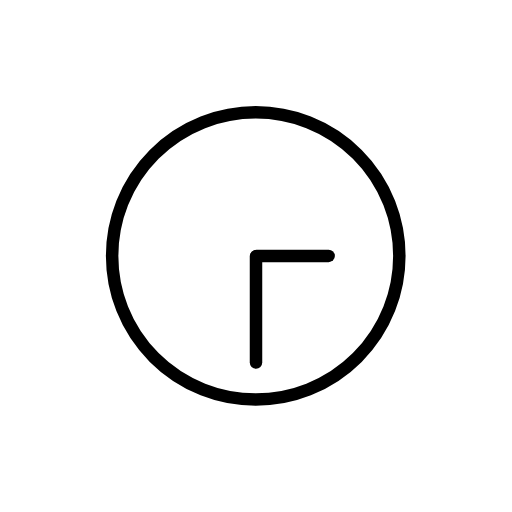
t = 0.00 s
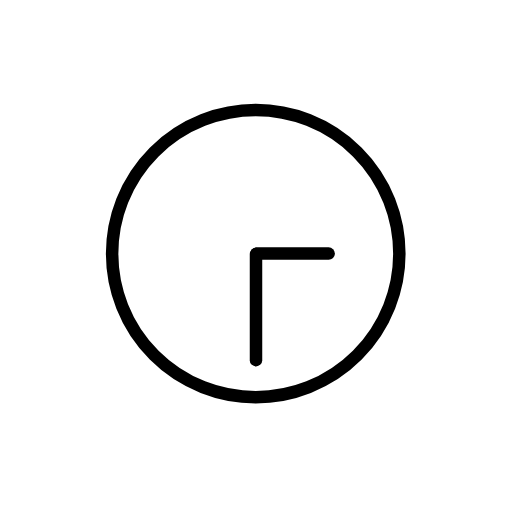
t = 0.48 s
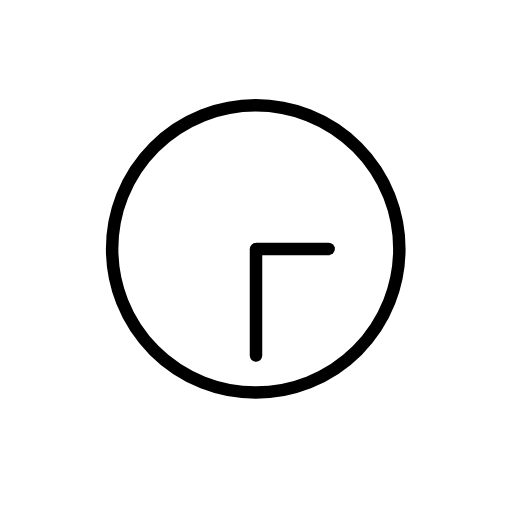
t = 1.43 s
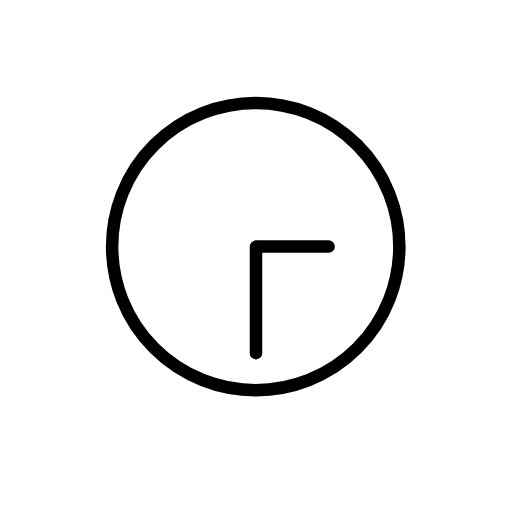
t = 1.90 s
t = 2.38 s: frame unchanged from t = 1.43 s, image omitted
t = 3.33 s: frame unchanged from t = 0.48 s, image omitted

The animated SVG that drew these frames (rendered in a browser with its animation timeline set to each time). Animation: 1 SMIL element (animateTransform=1); one cycle of 3.80 s, repeats indefinitely.

<?xml version='1.0' encoding='utf-8'?>
<svg xmlns="http://www.w3.org/2000/svg" id="emoji" viewBox="-5 -5 82 82" width="200" height="200" role="img">
  <title>OpenMoji: three-thirty</title><g><g id="color">
    <circle cx="35.958" cy="35.99" r="23" fill="#FFFFFF" stroke="none" stroke-linecap="round" stroke-linejoin="round" stroke-miterlimit="10" stroke-width="2" />
    <line x1="36" x2="36" y1="36.0623" y2="53.0623" fill="#FFFFFF" stroke="none" stroke-linecap="round" stroke-linejoin="round" stroke-miterlimit="10" stroke-width="2" />
    <line x1="47.6303" x2="36.0833" y1="35.9929" y2="35.9929" fill="#FFFFFF" stroke="none" stroke-linecap="round" stroke-linejoin="round" stroke-miterlimit="10" stroke-width="2" />
  </g>
  <g id="hair" />
  <g id="skin" />
  <g id="skin-shadow" />
  <g id="line">
    <circle cx="35.958" cy="35.99" r="23" fill="none" stroke="#000000" stroke-linecap="round" stroke-linejoin="round" stroke-miterlimit="10" stroke-width="2" />
    <line x1="36" x2="36" y1="36.0623" y2="53.0623" fill="none" stroke="#000000" stroke-linecap="round" stroke-linejoin="round" stroke-miterlimit="10" stroke-width="2" />
    <line x1="47.6303" x2="36.0833" y1="35.9929" y2="35.9929" fill="none" stroke="#000000" stroke-linecap="round" stroke-linejoin="round" stroke-miterlimit="10" stroke-width="2" />
  </g>
<animateTransform attributeName="transform" type="translate" values="0 0;0 -1.5;0 0" dur="3.8s" repeatCount="indefinite" /></g></svg>
